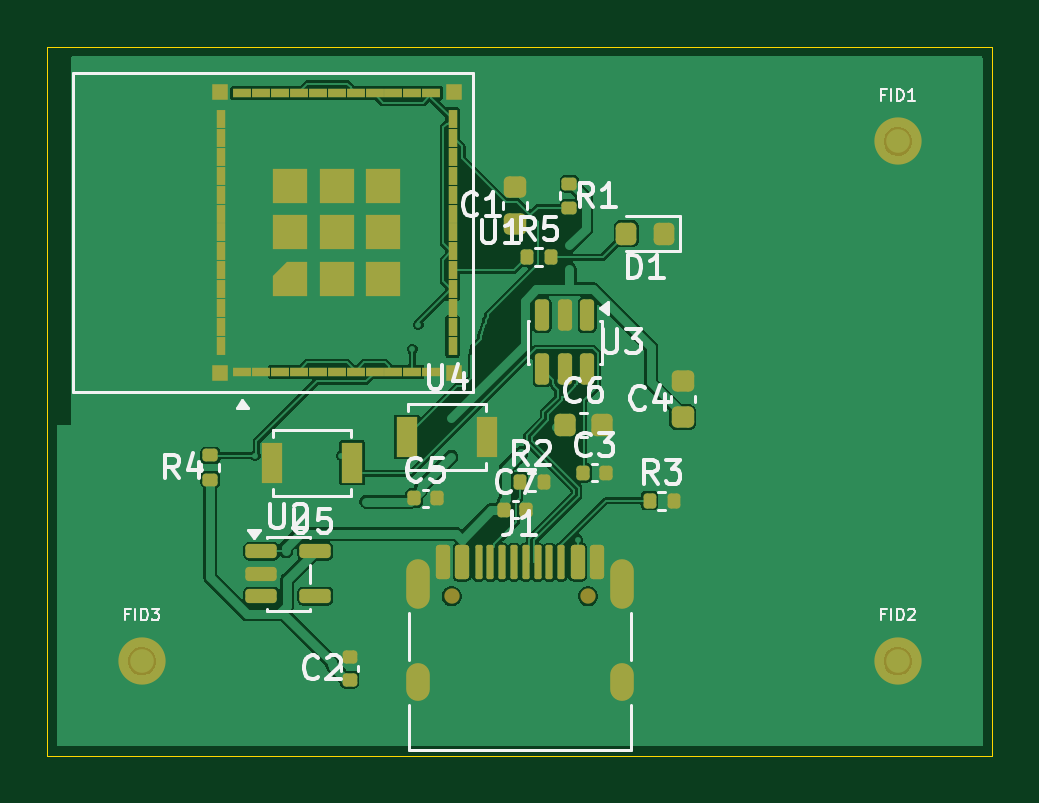
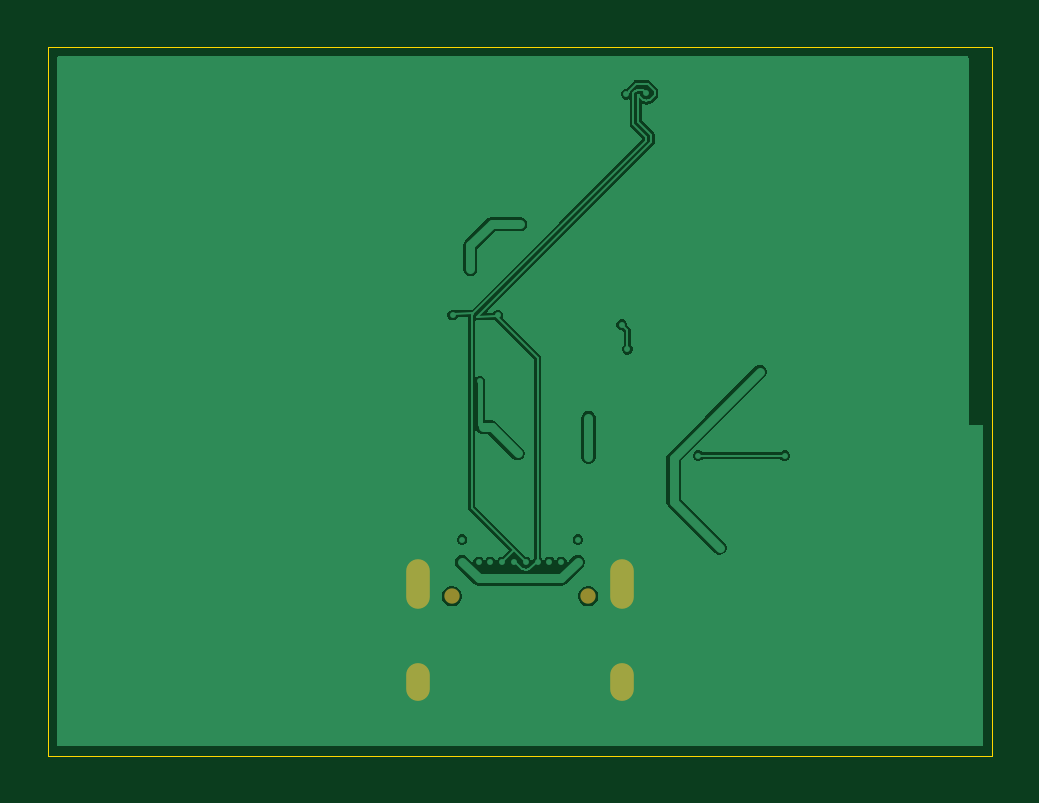
Circuit board: 9 layer files. Board 40.0 x 30.0 mm.
- bottom_copper: layout-B_Cu.gbl (26677 bytes)
- bottom_mask: layout-B_Mask.gbs (719 bytes)
- paste: layout-B_Paste.gbp (453 bytes)
- bottom_silk: layout-B_Silkscreen.gbo (454 bytes)
- outline: layout-Edge_Cuts.gm1 (558 bytes)
- top_copper: layout-F_Cu.gtl (73989 bytes)
- top_mask: layout-F_Mask.gts (7363 bytes)
- paste: layout-F_Paste.gtp (6953 bytes)
- top_silk: layout-F_Silkscreen.gto (26435 bytes)

=== bottom_copper: layout-B_Cu.gbl (26677 bytes, source omitted) ===
=== bottom_mask: layout-B_Mask.gbs ===
%TF.GenerationSoftware,KiCad,Pcbnew,10.0.6*%
%TF.CreationDate,2026-09-12T16:51:36-07:00*%
%TF.ProjectId,layout,6c61796f-7574-42e6-9b69-6361645f7063,v0.0.0*%
%TF.SameCoordinates,Original*%
%TF.FileFunction,Soldermask,Bot*%
%TF.FilePolarity,Negative*%
%FSLAX46Y46*%
G04 Gerber Fmt 4.6, Leading zero omitted, Abs format (unit mm)*
G04 Created by KiCad (PCBNEW 10.0.6) date 2026-09-12 16:51:36*
%MOMM*%
%LPD*%
G01*
G04 APERTURE LIST*
%ADD10C,0.650000*%
%ADD11O,1.000000X2.100000*%
%ADD12O,1.000000X1.600000*%
G04 APERTURE END LIST*
D10*
%TO.C,J1*%
X17110000Y-23250000D03*
X22890000Y-23250000D03*
D11*
X15680000Y-22720000D03*
D12*
X15680000Y-26900000D03*
D11*
X24320000Y-22720000D03*
D12*
X24320000Y-26900000D03*
%TD*%
M02*

=== paste: layout-B_Paste.gbp ===
%TF.GenerationSoftware,KiCad,Pcbnew,10.0.6*%
%TF.CreationDate,2026-09-12T16:51:36-07:00*%
%TF.ProjectId,layout,6c61796f-7574-42e6-9b69-6361645f7063,v0.0.0*%
%TF.SameCoordinates,Original*%
%TF.FileFunction,Paste,Bot*%
%TF.FilePolarity,Positive*%
%FSLAX46Y46*%
G04 Gerber Fmt 4.6, Leading zero omitted, Abs format (unit mm)*
G04 Created by KiCad (PCBNEW 10.0.6) date 2026-09-12 16:51:36*
%MOMM*%
%LPD*%
G01*
G04 APERTURE LIST*
G04 APERTURE END LIST*
M02*

=== bottom_silk: layout-B_Silkscreen.gbo ===
%TF.GenerationSoftware,KiCad,Pcbnew,10.0.6*%
%TF.CreationDate,2026-09-12T16:51:36-07:00*%
%TF.ProjectId,layout,6c61796f-7574-42e6-9b69-6361645f7063,v0.0.0*%
%TF.SameCoordinates,Original*%
%TF.FileFunction,Legend,Bot*%
%TF.FilePolarity,Positive*%
%FSLAX46Y46*%
G04 Gerber Fmt 4.6, Leading zero omitted, Abs format (unit mm)*
G04 Created by KiCad (PCBNEW 10.0.6) date 2026-09-12 16:51:36*
%MOMM*%
%LPD*%
G01*
G04 APERTURE LIST*
G04 APERTURE END LIST*
M02*

=== outline: layout-Edge_Cuts.gm1 ===
%TF.GenerationSoftware,KiCad,Pcbnew,10.0.6*%
%TF.CreationDate,2026-09-12T16:51:36-07:00*%
%TF.ProjectId,layout,6c61796f-7574-42e6-9b69-6361645f7063,v0.0.0*%
%TF.SameCoordinates,Original*%
%TF.FileFunction,Profile,NP*%
%FSLAX46Y46*%
G04 Gerber Fmt 4.6, Leading zero omitted, Abs format (unit mm)*
G04 Created by KiCad (PCBNEW 10.0.6) date 2026-09-12 16:51:36*
%MOMM*%
%LPD*%
G01*
G04 APERTURE LIST*
%TA.AperFunction,Profile*%
%ADD10C,0.050000*%
%TD*%
G04 APERTURE END LIST*
D10*
X0Y0D02*
X40000000Y0D01*
X40000000Y-30000000D01*
X0Y-30000000D01*
X0Y0D01*
M02*

=== top_copper: layout-F_Cu.gtl (73989 bytes, source omitted) ===
=== top_mask: layout-F_Mask.gts (7363 bytes, source withheld) ===
=== paste: layout-F_Paste.gtp (6953 bytes, source withheld) ===
=== top_silk: layout-F_Silkscreen.gto (26435 bytes, source omitted) ===
